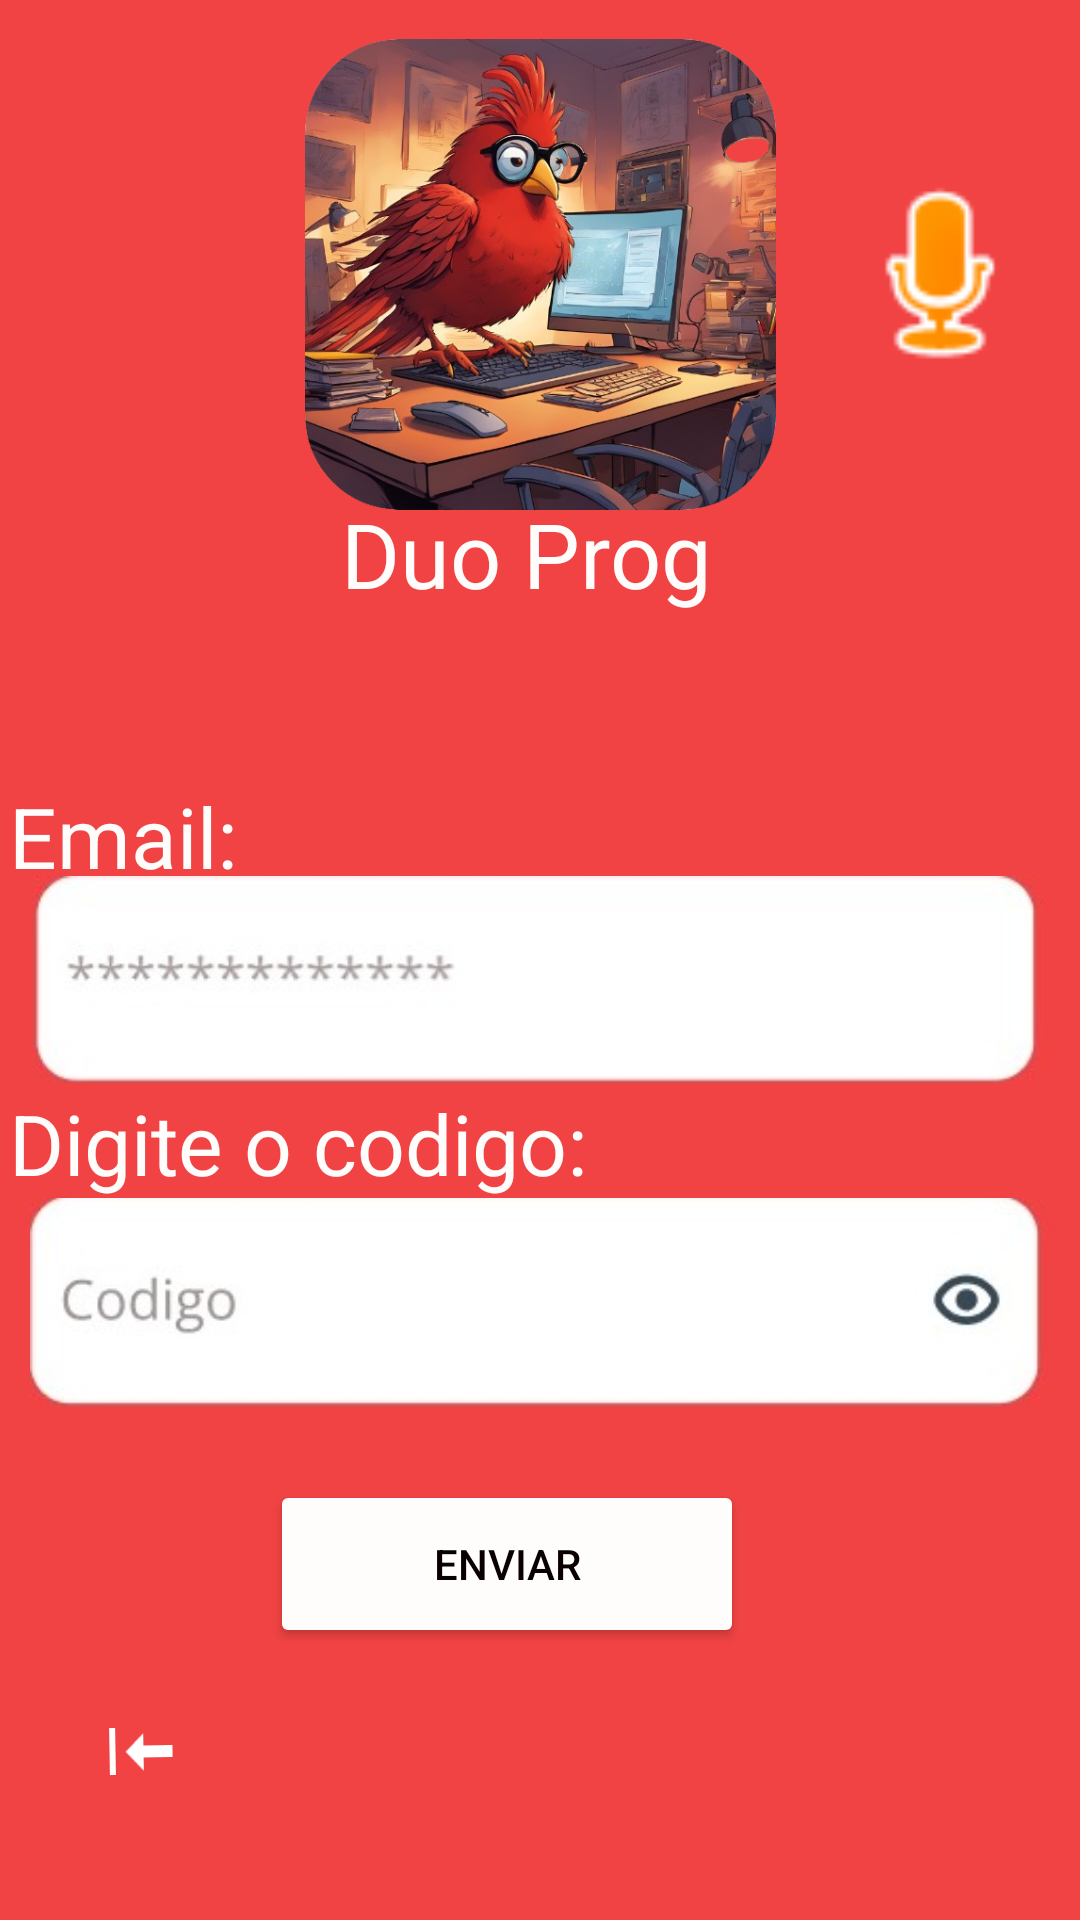

Here is an Android app screen rendered from its layout file. Give the layout XML and the strings, colors and styles it references.
<!-- AndroidManifest.xml: application theme Theme.Duoduo -->
<!-- res/layout/activity_4.xml -->
<?xml version="1.0" encoding="utf-8"?>
<androidx.constraintlayout.widget.ConstraintLayout xmlns:android="http://schemas.android.com/apk/res/android"
    xmlns:app="http://schemas.android.com/apk/res-auto"
    xmlns:tools="http://schemas.android.com/tools"
    android:id="@+id/main"
    android:layout_width="match_parent"
    android:layout_height="match_parent"
    android:background="#F14343"
    tools:context=".Activity4">

    <ImageButton
        android:id="@+id/imageButton2"
        android:layout_width="68dp"
        android:layout_height="67dp"
        android:backgroundTint="#00FFFFFF"
        android:rotation="89"
        app:layout_constraintBottom_toBottomOf="parent"
        app:layout_constraintEnd_toEndOf="parent"
        app:layout_constraintHorizontal_bias="0.046"
        app:layout_constraintStart_toStartOf="parent"
        app:layout_constraintTop_toTopOf="parent"
        app:layout_constraintVertical_bias="0.96"
        app:srcCompat="@android:drawable/stat_sys_download" />

    <ImageView
        android:id="@+id/imageView12"
        android:layout_width="197dp"
        android:layout_height="157dp"
        app:layout_constraintBottom_toBottomOf="parent"
        app:layout_constraintEnd_toEndOf="parent"
        app:layout_constraintStart_toStartOf="parent"
        app:layout_constraintTop_toTopOf="parent"
        app:layout_constraintVertical_bias="0.027"
        app:srcCompat="@drawable/logo_ofc_removebg_preview" />

    <TextView
        android:id="@+id/textView10"
        android:layout_width="132dp"
        android:layout_height="47dp"
        android:background="#00FFFCFC"
        android:backgroundTint="#F1EBEB"
        android:text="Duo Prog"
        android:textColor="#FFFCFC"
        android:textSize="30sp"
        app:layout_constraintBottom_toBottomOf="parent"
        app:layout_constraintEnd_toEndOf="parent"
        app:layout_constraintHorizontal_bias="0.498"
        app:layout_constraintStart_toStartOf="parent"
        app:layout_constraintTop_toTopOf="parent"
        app:layout_constraintVertical_bias="0.277" />

    <TextView
        android:id="@+id/textView11"
        android:layout_width="356dp"
        android:layout_height="47dp"
        android:background="#00FFFCFC"
        android:backgroundTint="#F1EBEB"
        android:text="Email:"
        android:textColor="#FFFCFC"
        android:textSize="28sp"
        app:layout_constraintBottom_toBottomOf="parent"
        app:layout_constraintEnd_toEndOf="parent"
        app:layout_constraintHorizontal_bias="0.709"
        app:layout_constraintStart_toStartOf="parent"
        app:layout_constraintTop_toTopOf="@+id/imageView12"
        app:layout_constraintVertical_bias="0.426" />

    <TextView
        android:id="@+id/textView12"
        android:layout_width="356dp"
        android:layout_height="47dp"
        android:background="#00FFFCFC"
        android:backgroundTint="#F1EBEB"
        android:text="Digite o codigo:"
        android:textColor="#FFFCFC"
        android:textSize="28sp"
        app:layout_constraintBottom_toBottomOf="parent"
        app:layout_constraintEnd_toEndOf="parent"
        app:layout_constraintHorizontal_bias="0.709"
        app:layout_constraintStart_toStartOf="parent"
        app:layout_constraintTop_toTopOf="parent"
        app:layout_constraintVertical_bias="0.611" />

    <ImageView
        android:id="@+id/imageView13"
        android:layout_width="66dp"
        android:layout_height="66dp"
        android:background="#00FAFAFA"
        android:backgroundTint="#000000"
        app:layout_constraintBottom_toBottomOf="parent"
        app:layout_constraintEnd_toEndOf="parent"
        app:layout_constraintHorizontal_bias="0.953"
        app:layout_constraintStart_toStartOf="parent"
        app:layout_constraintTop_toTopOf="parent"
        app:layout_constraintVertical_bias="0.102"
        app:srcCompat="@android:drawable/presence_audio_away" />

    <ImageView
        android:id="@+id/imageView14"
        android:layout_width="340dp"
        android:layout_height="89dp"
        app:layout_constraintBottom_toBottomOf="parent"
        app:layout_constraintEnd_toEndOf="parent"
        app:layout_constraintHorizontal_bias="0.492"
        app:layout_constraintStart_toStartOf="parent"
        app:layout_constraintTop_toTopOf="parent"
        app:layout_constraintVertical_bias="0.512"
        app:srcCompat="@drawable/whatsapp_image_2024_10_10_at_23_39_57" />

    <ImageView
        android:id="@+id/imageView15"
        android:layout_width="340dp"
        android:layout_height="89dp"
        app:layout_constraintBottom_toBottomOf="parent"
        app:layout_constraintEnd_toEndOf="parent"
        app:layout_constraintHorizontal_bias="0.492"
        app:layout_constraintStart_toStartOf="parent"
        app:layout_constraintTop_toTopOf="parent"
        app:layout_constraintVertical_bias="0.707"
        app:srcCompat="@drawable/whatsapp_image_2024_10_10_at_23_42_01" />

    <Button
        android:id="@+id/button4"
        android:layout_width="158dp"
        android:layout_height="56dp"
        android:backgroundTint="#FFFCFC"
        android:text="Enviar"
        android:textColor="#090000"
        app:layout_constraintBottom_toBottomOf="parent"
        app:layout_constraintEnd_toEndOf="parent"
        app:layout_constraintHorizontal_bias="0.446"
        app:layout_constraintStart_toStartOf="parent"
        app:layout_constraintTop_toTopOf="parent"
        app:layout_constraintVertical_bias="0.845" />
</androidx.constraintlayout.widget.ConstraintLayout>
<!-- resources referenced by this layout -->
<resources>
  <!-- drawable logo_ofc_removebg_preview: png bitmap (drawable, 480946 bytes) -->
  <!-- drawable whatsapp_image_2024_10_10_at_23_39_57: jpeg bitmap (drawable, 5987 bytes) -->
  <!-- drawable whatsapp_image_2024_10_10_at_23_42_01: jpeg bitmap (drawable, 5780 bytes) -->
  <style name="Theme.Duoduo" parent="Base.Theme.Duoduo" />
  <style name="Base.Theme.Duoduo" parent="Theme.Material3.DayNight.NoActionBar">
          
          
      </style>
</resources>
